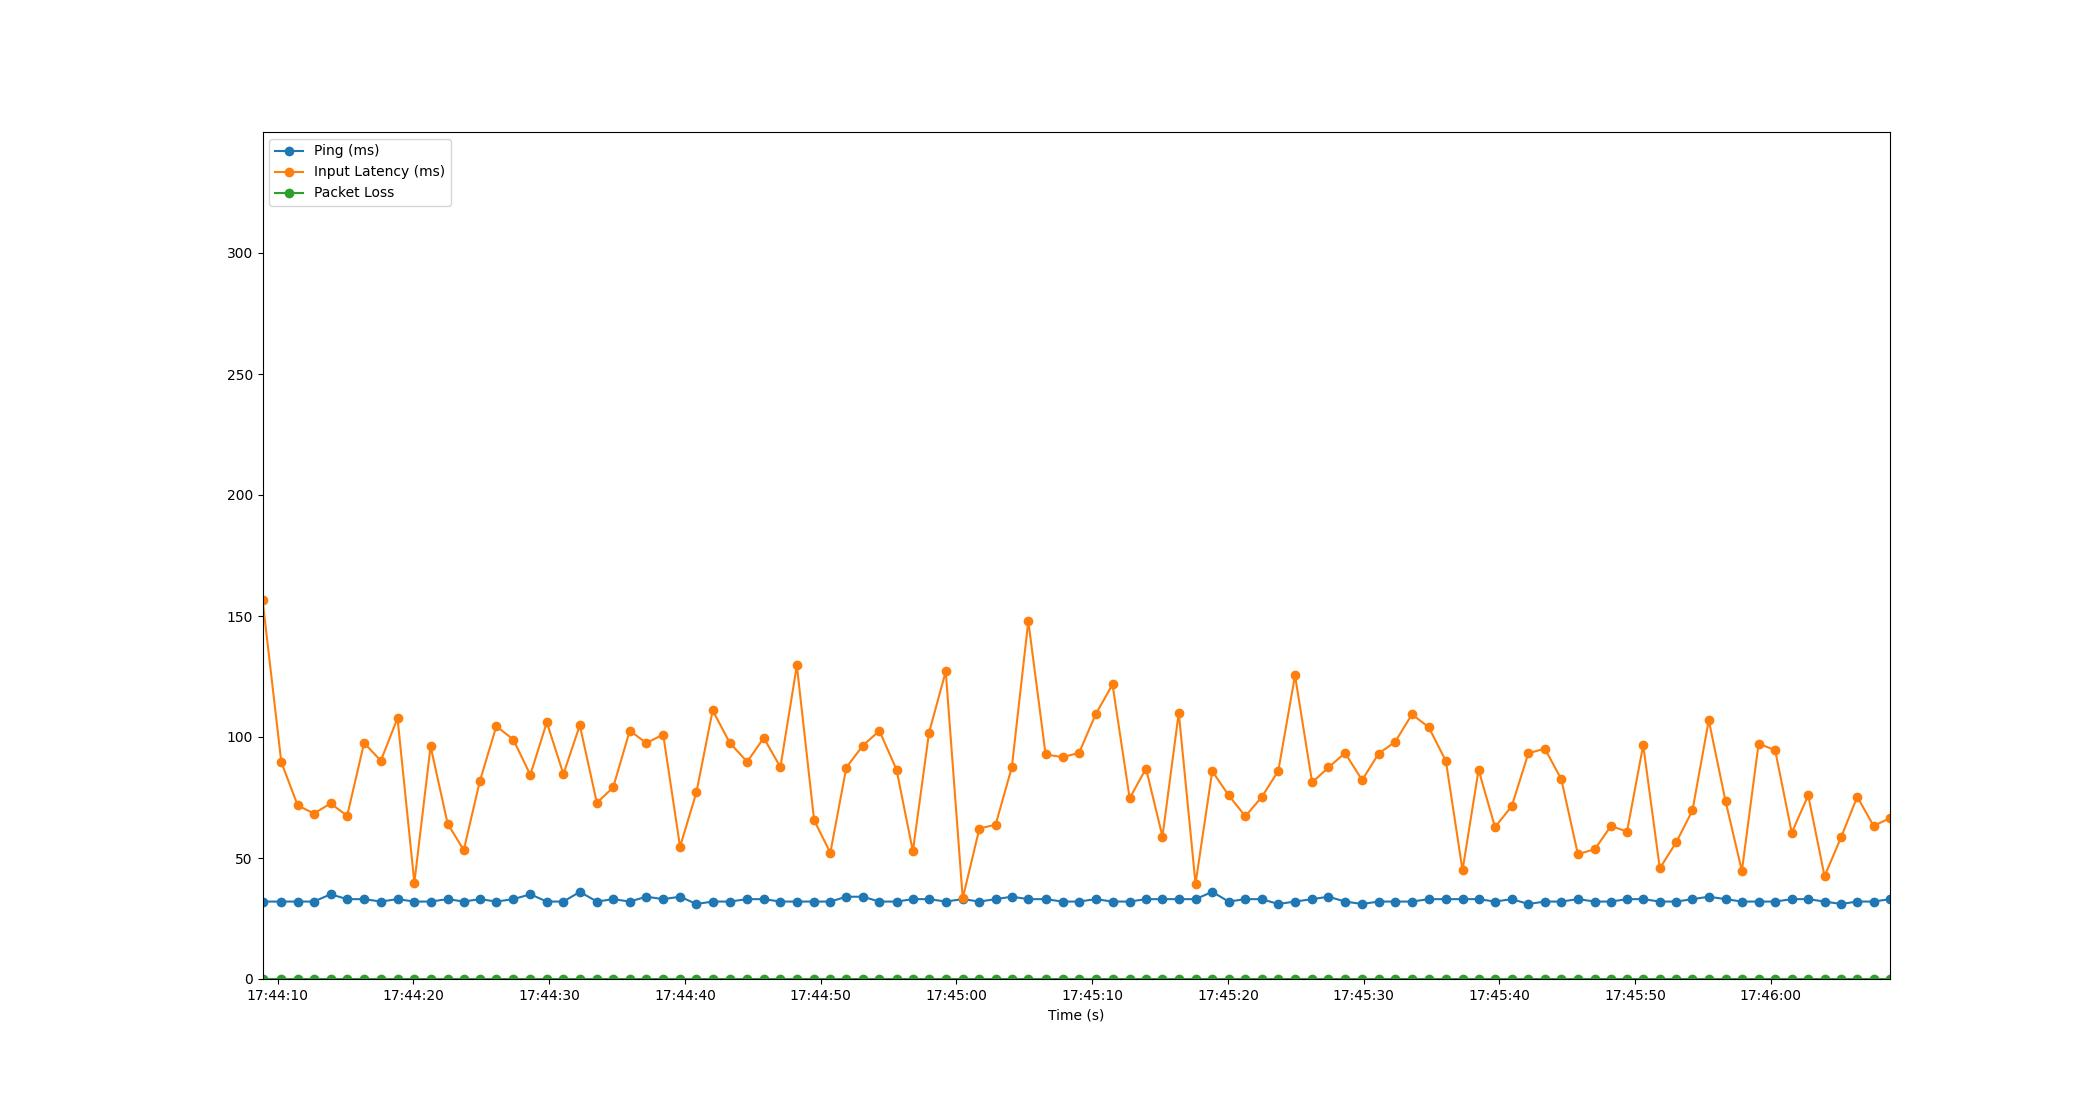

The file beside this chart, header and first rows:
Time, Timestamp, Ping, Packet Loss, Input Latency
1.6689300537109375e-06, 2023-07-10 17:44:08.876496, 32, 0, 156.8
1.384, 2023-07-10 17:44:10.260234, 32, 0, 89.68
2.59, 2023-07-10 17:44:11.466461, 32, 0, 71.76
3.784, 2023-07-10 17:44:12.660345, 32, 0, 68.37
5.017, 2023-07-10 17:44:13.893884, 35, 0, 72.54
6.235, 2023-07-10 17:44:15.111973, 33, 0, 67.43
7.485, 2023-07-10 17:44:16.361715, 33, 0, 97.54
8.716, 2023-07-10 17:44:17.592263, 32, 0, 90.2
9.946, 2023-07-10 17:44:18.822431, 33, 0, 107.8
11.19, 2023-07-10 17:44:20.063890, 32, 0, 39.79
12.38, 2023-07-10 17:44:21.259590, 32, 0, 96.16
13.64, 2023-07-10 17:44:22.516048, 33, 0, 64.2
14.83, 2023-07-10 17:44:23.703231, 32, 0, 53.27
16.01, 2023-07-10 17:44:24.885897, 33, 0, 81.71
17.23, 2023-07-10 17:44:26.104217, 32, 0, 104.5
18.48, 2023-07-10 17:44:27.355306, 33, 0, 98.94
19.73, 2023-07-10 17:44:28.606756, 35, 0, 84.36
20.94, 2023-07-10 17:44:29.821477, 32, 0, 106.1
22.17, 2023-07-10 17:44:31.046682, 32, 0, 84.68
23.38, 2023-07-10 17:44:32.253519, 36, 0, 104.9
24.63, 2023-07-10 17:44:33.511185, 32, 0, 72.76
25.84, 2023-07-10 17:44:34.712254, 33, 0, 79.22
27.06, 2023-07-10 17:44:35.932251, 32, 0, 102.6
28.28, 2023-07-10 17:44:37.160209, 34, 0, 97.53
29.52, 2023-07-10 17:44:38.396200, 33, 0, 101
30.76, 2023-07-10 17:44:39.639657, 34, 0, 54.66
31.96, 2023-07-10 17:44:40.841334, 31, 0, 77.07
33.16, 2023-07-10 17:44:42.040229, 32, 0, 111
34.42, 2023-07-10 17:44:43.298269, 32, 0, 97.63
35.71, 2023-07-10 17:44:44.581555, 33, 0, 89.76
36.93, 2023-07-10 17:44:45.805632, 33, 0, 99.62
38.16, 2023-07-10 17:44:47.032239, 32, 0, 87.56
39.37, 2023-07-10 17:44:48.242637, 32, 0, 129.6
40.64, 2023-07-10 17:44:49.516302, 32, 0, 65.56
41.83, 2023-07-10 17:44:50.711140, 32, 0, 52.17
43.01, 2023-07-10 17:44:51.887171, 34, 0, 87.38
44.22, 2023-07-10 17:44:53.097957, 34, 0, 96.4
45.45, 2023-07-10 17:44:54.325347, 32, 0, 102.6
46.71, 2023-07-10 17:44:55.587384, 32, 0, 86.47
47.92, 2023-07-10 17:44:56.792232, 33, 0, 52.79
49.1, 2023-07-10 17:44:57.978816, 33, 0, 101.7
50.34, 2023-07-10 17:44:59.212263, 32, 0, 127.1
51.59, 2023-07-10 17:45:00.463682, 33, 0, 33.36
52.82, 2023-07-10 17:45:01.693505, 32, 0, 62.19
54.01, 2023-07-10 17:45:02.886327, 33, 0, 63.76
55.21, 2023-07-10 17:45:04.081586, 34, 0, 87.48
56.42, 2023-07-10 17:45:05.294105, 33, 0, 147.9
57.69, 2023-07-10 17:45:06.569834, 33, 0, 92.78
58.94, 2023-07-10 17:45:07.817265, 32, 0, 91.68
60.16, 2023-07-10 17:45:09.034380, 32, 0, 93.41
61.38, 2023-07-10 17:45:10.255809, 33, 0, 109.4
62.62, 2023-07-10 17:45:11.498680, 32, 0, 121.7
63.89, 2023-07-10 17:45:12.761756, 32, 0, 74.69
65.09, 2023-07-10 17:45:13.966693, 33, 0, 86.96
66.3, 2023-07-10 17:45:15.178215, 33, 0, 58.87
67.5, 2023-07-10 17:45:16.379051, 33, 0, 110
68.74, 2023-07-10 17:45:17.615254, 33, 0, 39.37
69.97, 2023-07-10 17:45:18.845436, 36, 0, 85.89
71.18, 2023-07-10 17:45:20.054899, 32, 0, 75.88
72.41, 2023-07-10 17:45:21.283130, 33, 0, 67.27
... 39 more rows
